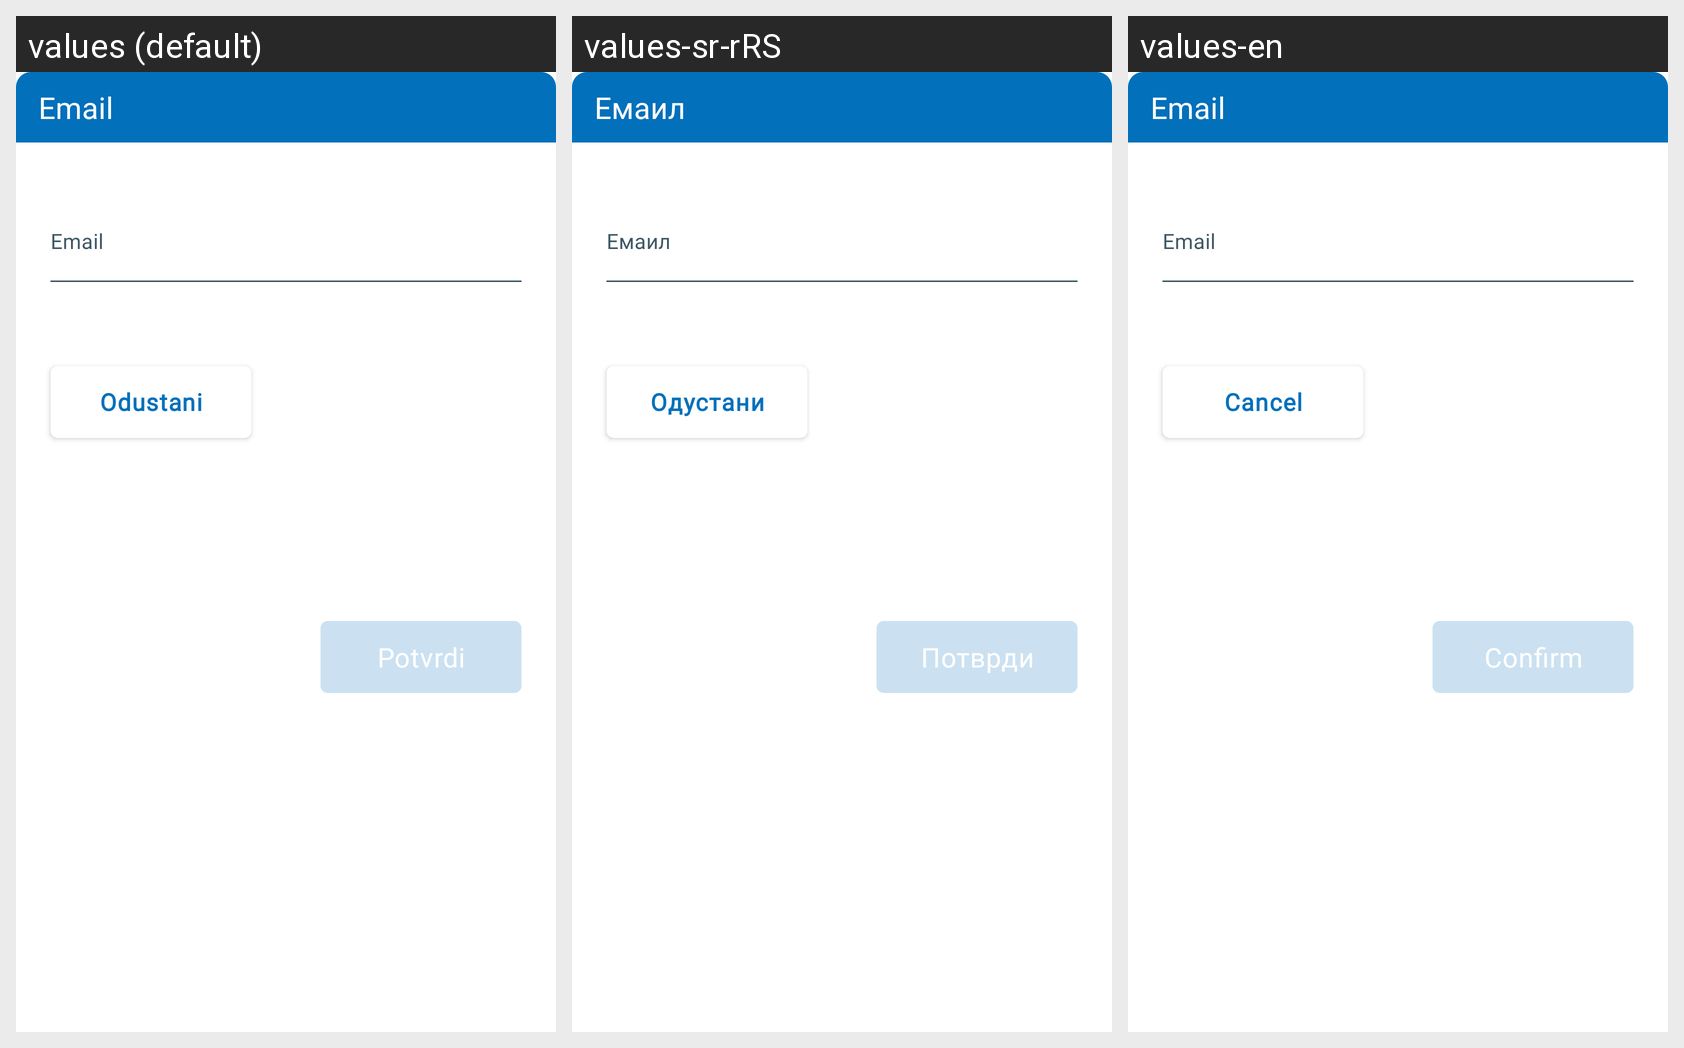

Here is an Android app screen in its default locale and in the app's own translations. Write out the translated-string differences for the strings that appear on this screen.
Android screen res/layout/fragment_email_ask_quest_bottom_sheet.xml rendered under 3 locales, left to right: values (default), values-sr-rRS, values-en. Device: Nexus 5 (rendered at 1080×1920; each locale shown at half size, 540×960, under a caption strip naming it); theme Theme.E_Zdravlje.
Strings drawn on this screen, with the default value and each locale's value (text and hints the layout hard-codes, and strings that could not be matched under every locale, appear in the picture but are not listed):

fragment_email_ask_quest_bottom_sheet_header_title
  values: Email
  values-sr-rRS: Емаил
  values-en: Email

fragment_email_ask_quest_bottom_sheet_email_et
  values: Email
  values-sr-rRS: Емаил
  values-en: Email

fragment_email_ask_quest_bottom_sheet_cancel_btn
  values: Odustani
  values-sr-rRS: Одустани
  values-en: Cancel

fragment_email_ask_quest_bottom_sheet_confirm_btn
  values: Potvrdi
  values-sr-rRS: Потврди
  values-en: Confirm
